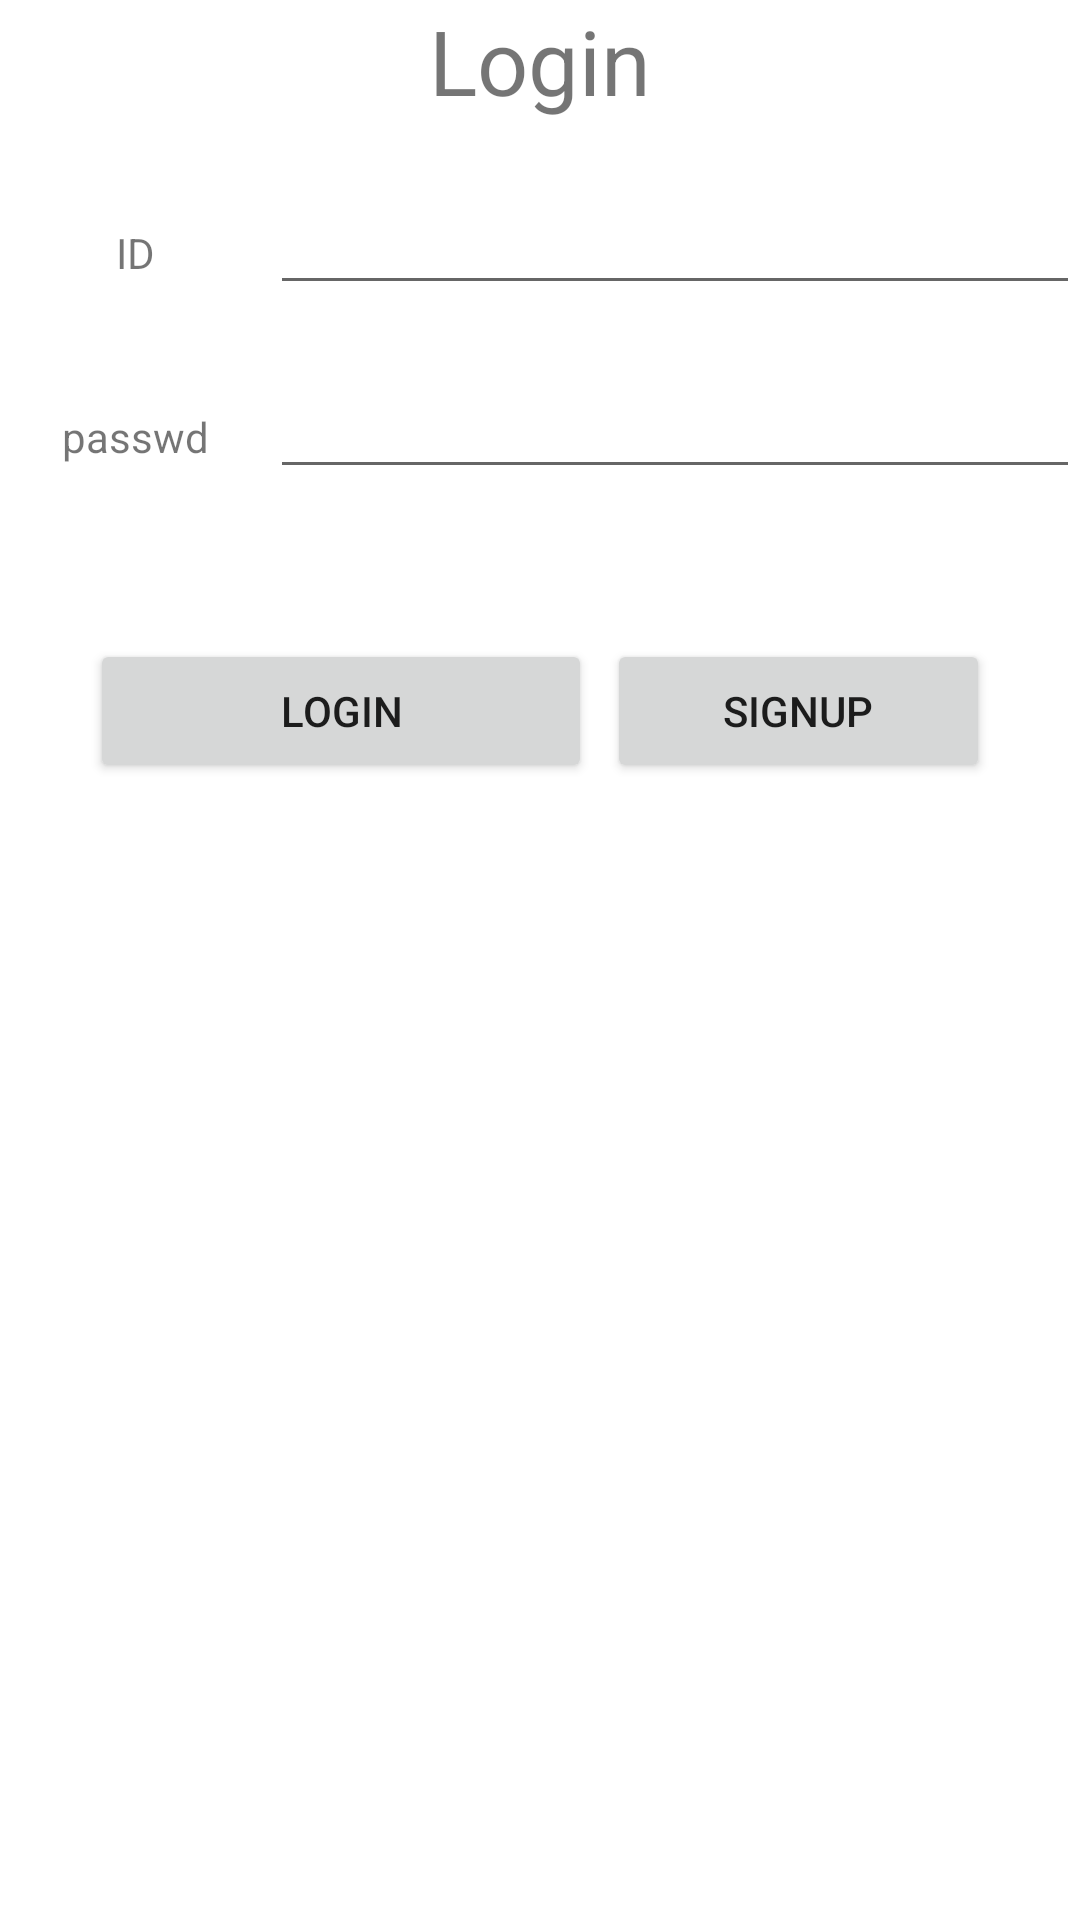

Write the Android layout XML for this screen, with the resource values it uses.
<!-- AndroidManifest.xml: application theme Theme.Occcccccccichat -->
<!-- res/layout/activity_login.xml -->
<?xml version="1.0" encoding="utf-8"?>
<androidx.constraintlayout.widget.ConstraintLayout xmlns:android="http://schemas.android.com/apk/res/android"
    xmlns:app="http://schemas.android.com/apk/res-auto"
    xmlns:tools="http://schemas.android.com/tools"
    android:layout_width="match_parent"
    android:layout_height="match_parent"
    android:theme="@style/ThemeOverlay.Occcccccccichat.FullscreenContainer"
    tools:context=".ui.login.LoginActivity">

    <TextView
        android:id="@+id/label_login"
        android:layout_width="wrap_content"
        android:layout_height="wrap_content"

        android:text="@string/login"
        android:textSize="30sp"

        app:layout_constraintTop_toTopOf="parent"
        app:layout_constraintStart_toStartOf="parent"
        app:layout_constraintEnd_toEndOf="parent"
        tools:layout_editor_absoluteX="179dp" />

    <LinearLayout
        android:id="@+id/layout_id"
        android:layout_width="match_parent"
        android:layout_height="wrap_content"
        android:orientation="horizontal"
        android:layout_marginTop="20dp"
        app:layout_constraintTop_toBottomOf="@+id/label_login"
        tools:layout_editor_absoluteX="1dp">

        <TextView
            android:id="@+id/label_id"
            android:layout_width="0dp"
            android:layout_height="wrap_content"

            android:layout_weight="1"

            android:text="@string/id"
            android:gravity="center"/>

        <EditText
            android:id="@+id/editText_id"
            android:layout_width="0dp"
            android:layout_height="wrap_content"
            android:layout_weight="3"

            android:inputType="number"
            tools:ignore="LabelFor" />
    </LinearLayout>

    <LinearLayout
        android:id="@+id/layout_passwd"
        android:layout_width="match_parent"
        android:layout_height="wrap_content"
        android:layout_marginTop="20dp"
        android:orientation="horizontal"
        app:layout_constraintTop_toBottomOf="@+id/layout_id"
        tools:layout_editor_absoluteX="1dp">

        <TextView
            android:id="@+id/label_passwd"
            android:layout_width="0dp"
            android:layout_height="wrap_content"

            android:layout_weight="1"

            android:text="@string/passwd"
            android:gravity="center"/>

        <EditText
            android:id="@+id/editText_passwd"
            android:layout_width="0dp"
            android:layout_height="wrap_content"
            android:layout_weight="3"

            android:inputType="textPassword"
            tools:ignore="LabelFor" />
    </LinearLayout>

    <LinearLayout
        android:id="@+id/layout_button"
        android:layout_width="match_parent"
        android:layout_height="wrap_content"
        android:orientation="horizontal"
        android:layout_marginTop="50dp"
        android:layout_marginStart="30dp"
        android:layout_marginEnd="30dp"
        app:layout_constraintTop_toBottomOf="@id/layout_passwd"
        tools:layout_editor_absoluteX="1dp"
        tools:layout_editor_absoluteY="112dp">

        <Button
            android:id="@+id/btn_login"
            android:layout_width="wrap_content"
            android:layout_height="wrap_content"
            android:layout_weight="2"
            android:text="@string/login" />

        <Button
            android:id="@+id/btn_signup"
            android:layout_width="wrap_content"
            android:layout_height="wrap_content"
            android:layout_weight="1"
            android:layout_marginStart="5dp"
            android:text="@string/signup" />
    </LinearLayout>
</androidx.constraintlayout.widget.ConstraintLayout>
<!-- resources referenced by this layout -->
<resources>
  <string name="id">ID</string>
  <string name="login">Login</string>
  <string name="passwd">passwd</string>
  <string name="signup">signup</string>
  <style name="ThemeOverlay.Occcccccccichat.FullscreenContainer" parent="">
          <item name="fullscreenBackgroundColor">@color/light_blue_600</item>
          <item name="fullscreenTextColor">@color/light_blue_A200</item>
      </style>
  <style name="Theme.Occcccccccichat" parent="Theme.MaterialComponents.DayNight.DarkActionBar">
          
          <item name="colorPrimary">@color/purple_500</item>
          <item name="colorPrimaryVariant">@color/purple_700</item>
          <item name="colorOnPrimary">@color/white</item>
          
          <item name="colorSecondary">@color/teal_200</item>
          <item name="colorSecondaryVariant">@color/teal_700</item>
          <item name="colorOnSecondary">@color/black</item>
          
          <item name="android:statusBarColor" tools:targetApi="l">?attr/colorPrimaryVariant</item>
          
      </style>
  <color name="light_blue_600">#FF039BE5</color>
  <color name="light_blue_A200">#FF40C4FF</color>
  <color name="purple_500">#FF6200EE</color>
  <color name="purple_700">#FF3700B3</color>
  <color name="white">#FFFFFFFF</color>
  <color name="teal_200">#FF03DAC5</color>
  <color name="teal_700">#FF018786</color>
  <color name="black">#FF000000</color>
</resources>
